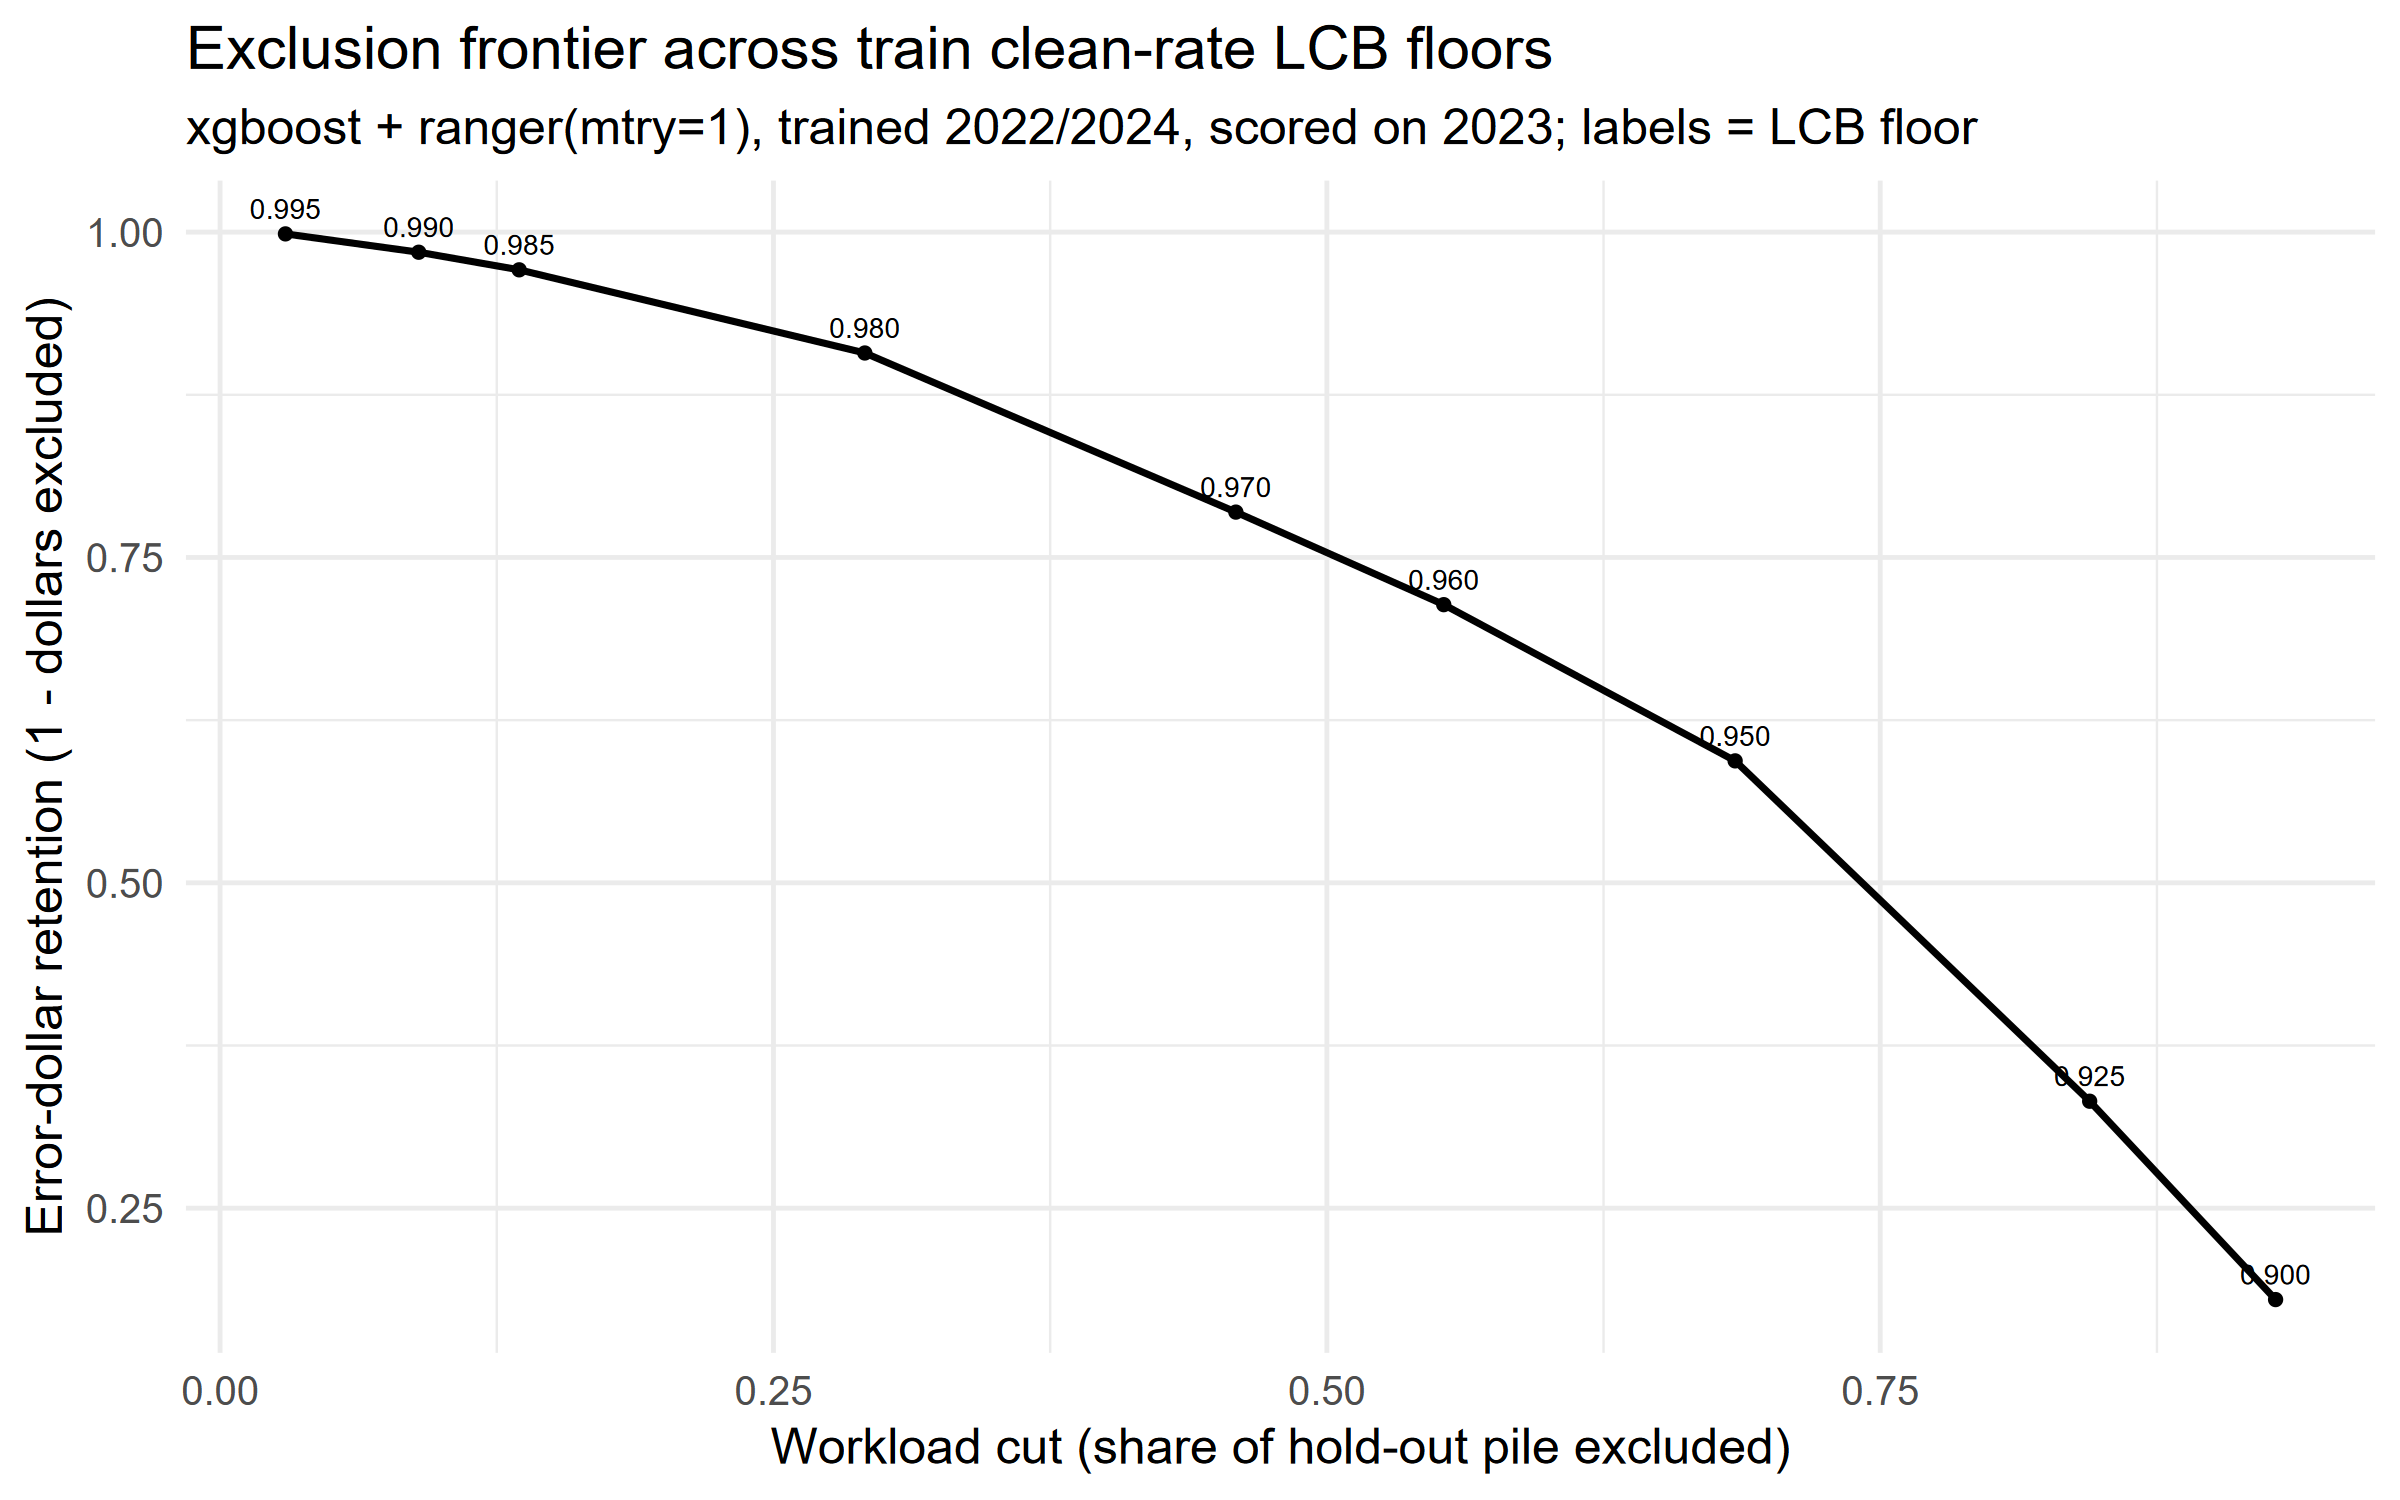

The file beside this chart, header and first rows:
clean_rate_floor, n_rules, n_excluded, workload_cut, clean_rate, clean_cut, err_dollars_lost, dollar_retention
0.9, 8494, 33112, 0.9286, 0.9237, 0.9364, 0.8202, 0.1798
0.925, 5949, 30117, 0.8446, 0.9315, 0.8589, 0.6678, 0.3322
0.95, 3102, 24406, 0.6844, 0.9422, 0.704, 0.4063, 0.5937
0.96, 2269, 19712, 0.5528, 0.9506, 0.5737, 0.2863, 0.7137
0.97, 1375, 16363, 0.4589, 0.9581, 0.4799, 0.2151, 0.7849
0.98, 350, 10386, 0.2913, 0.9734, 0.3095, 0.09289, 0.9071
0.985, 194, 4818, 0.1351, 0.9795, 0.1445, 0.02898, 0.971
0.99, 81, 3200, 0.08974, 0.9844, 0.09644, 0.01546, 0.9845
0.995, 6, 1053, 0.02953, 0.9934, 0.03202, 0.00137, 0.9986
